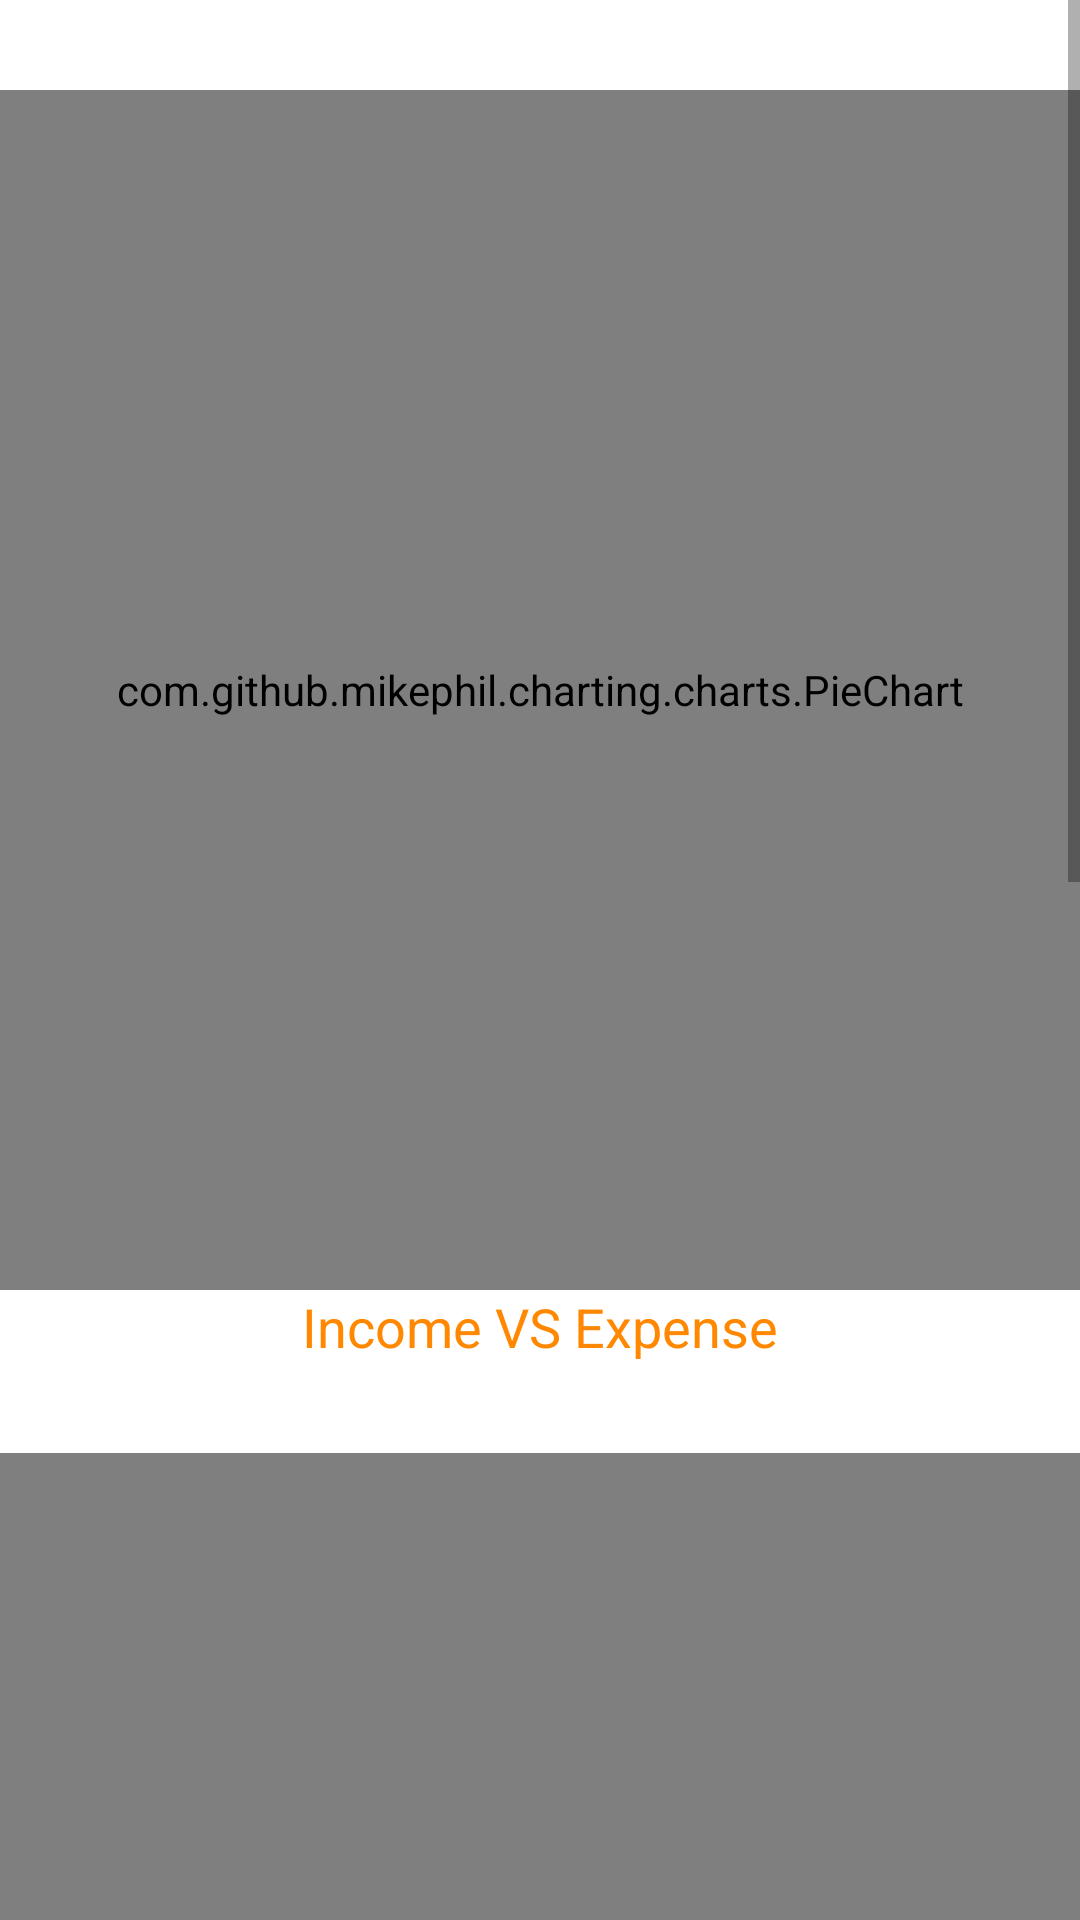

Here is an Android app screen rendered from its layout file. Give the layout XML and the strings, colors and styles it references.
<!-- AndroidManifest.xml: application theme Theme.XpenseManager -->
<!-- res/layout/activity_stat.xml -->
<?xml version="1.0" encoding="utf-8"?>
<ScrollView xmlns:android="http://schemas.android.com/apk/res/android"
    xmlns:app="http://schemas.android.com/apk/res-auto"
    xmlns:tools="http://schemas.android.com/tools"
    android:layout_width="match_parent"
    android:layout_height="match_parent"
    android:fillViewport="true"
    android:fadeScrollbars="true"
    android:isScrollContainer="false"
    tools:context=".StatActivity">

    <LinearLayout
        android:layout_marginTop="30dp"
        android:layout_width="match_parent"
        android:layout_height="wrap_content"
        android:orientation="vertical">
        <LinearLayout
            android:layout_width="match_parent"
            android:layout_height="wrap_content"
            android:elevation="10dp"
            android:layout_marginBottom="30dp"
            android:orientation="vertical">

            <com.github.mikephil.charting.charts.PieChart
                android:id="@+id/pieChart"
                android:layout_width="match_parent"
                android:layout_height="400dp" />


            <TextView
                android:layout_width="match_parent"
                android:layout_height="wrap_content"
                android:textAppearance="?android:textAppearanceMedium"
                android:layout_gravity="center"
                android:textAlignment="center"
                android:textColor="@android:color/holo_orange_dark"
                android:text="Income VS Expense"/>
        </LinearLayout>



        <LinearLayout
            android:layout_width="match_parent"
            android:elevation="10dp"
            android:layout_marginBottom="30dp"
            android:orientation="vertical"
            android:layout_height="wrap_content">


            <com.github.mikephil.charting.charts.BarChart
                android:id="@+id/barChart"
                android:layout_width="match_parent"
                android:layout_height="400dp" />

            <TextView
                android:layout_width="match_parent"
                android:textAppearance="?android:textAppearanceMedium"
                android:layout_gravity="center"
                android:textAlignment="center"
                android:text="Income Per Day"
                android:textColor="@android:color/holo_orange_dark"
                android:layout_height="wrap_content"/>

        </LinearLayout>



        <LinearLayout
            android:layout_width="match_parent"
            android:elevation="10dp"
            android:layout_marginBottom="30dp"
            android:orientation="vertical"
            android:layout_height="wrap_content">

            <com.github.mikephil.charting.charts.BarChart
                android:id="@+id/barChartExp"
                android:layout_width="match_parent"
                android:layout_height="400dp" />

            <TextView
                android:layout_width="match_parent"
                android:textAppearance="?android:textAppearanceMedium"
                android:layout_gravity="center"
                android:textAlignment="center"
                android:text="Expense Per Day"
                android:textColor="@android:color/holo_orange_dark"
                android:layout_height="wrap_content"/>
        </LinearLayout>


    </LinearLayout>


</ScrollView>
<!-- resources referenced by this layout -->
<resources>
  <style name="Theme.XpenseManager" parent="Theme.MaterialComponents.DayNight.DarkActionBar">
          
          <item name="colorPrimary">@color/purple_500</item>
          <item name="colorPrimaryVariant">@color/purple_700</item>
          <item name="colorOnPrimary">@color/white</item>
          
          <item name="colorSecondary">@color/teal_200</item>
          <item name="colorSecondaryVariant">@color/teal_700</item>
          <item name="colorOnSecondary">@color/black</item>
          
          <item name="android:statusBarColor">?attr/colorPrimaryVariant</item>
          
      </style>
  <color name="purple_500">#FF6200EE</color>
  <color name="purple_700">#FF3700B3</color>
  <color name="white">#FFFFFFFF</color>
  <color name="teal_200">#FF03DAC5</color>
  <color name="teal_700">#FF018786</color>
  <color name="black">#FF000000</color>
</resources>
